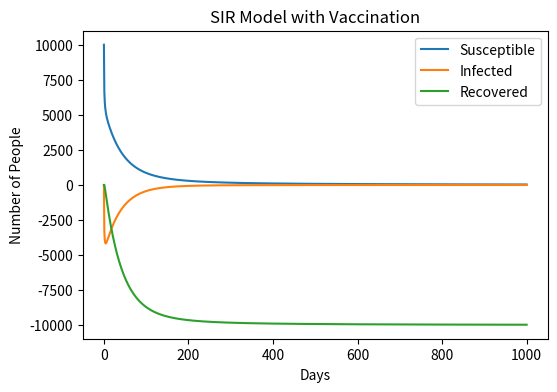

Source code (Python):
import numpy as np
import matplotlib.pyplot as plt

class SIRModelVaccination:
    def __init__(self, population, initial_infected, vaccination_rate, beta, gamma):
        self.S = population - initial_infected  # Susceptible individuals
        self.I = initial_infected  # Infected individuals
        self.R = 0  # Recovered individuals
        self.V = vaccination_rate * population  # Vaccinated individuals
        self.N = population  # Total population
        self.beta = beta  # Infection rate
        self.gamma = gamma  # Recovery rate
        self.I_values = [self.I]  # Track infected individuals over time
        self.S_values = [self.S]
        self.R_values = [self.R]

    def run(self, days):
        for day in range(days):
            # Calculate the effective contact rate, accounting for vaccination
            effective_contact_rate = self.beta * (self.S + self.I) / (self.N - self.V)

            # Calculate the number of new infections and recoveries
            new_infections = self.S * effective_contact_rate
            new_recoveries = self.I * self.gamma

            # Update the number of susceptible, infected, and recovered individuals
            self.S -= new_infections
            self.I -= new_infections + new_recoveries
            self.R += new_recoveries

            # Append the new values to their respective lists
            self.I_values.append(self.I)
            self.S_values.append(self.S)
            self.R_values.append(self.R)

    def plot(self):
        plt.figure(figsize=(6, 4), dpi=150)
        plt.plot(self.S_values, label='Susceptible')
        plt.plot(self.I_values, label='Infected')
        plt.plot(self.R_values, label='Recovered')
        plt.xlabel('Days')
        plt.ylabel('Number of People')
        plt.title('SIR Model with Vaccination')
        plt.legend()
        plt.show()

# Parameters
population = 10000
initial_infected = 1
vaccination_rate = 0.1  # 10% of the population is vaccinated
beta = 0.3
gamma = 0.05
days = 1000

# Run the model with vaccination
model_vaccination = SIRModelVaccination(population, initial_infected, vaccination_rate, beta, gamma)
model_vaccination.run(days)
model_vaccination.plot()